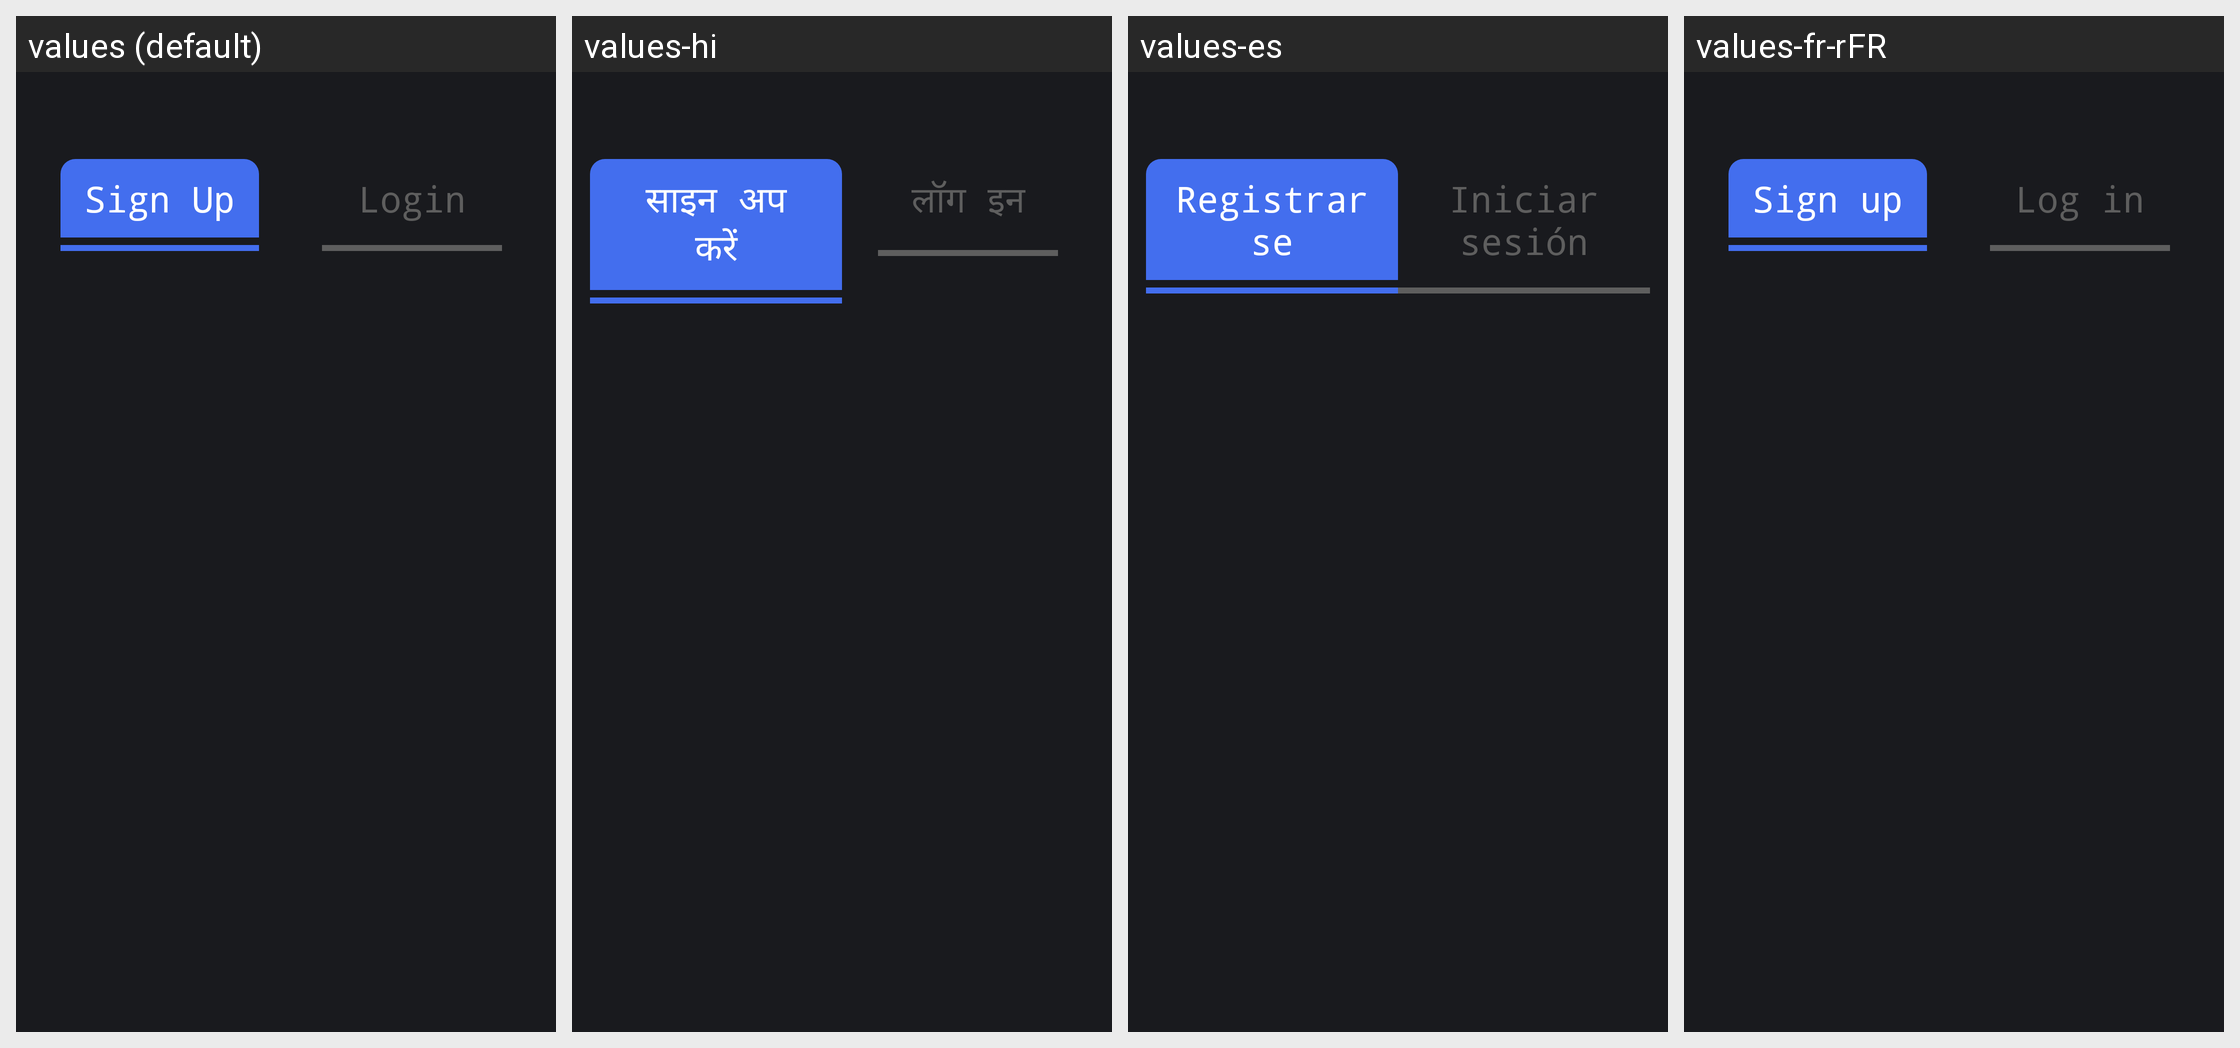

The same Android screen rendered under several of its app's locales, left to right. List the strings drawn on it with the default value and each locale's translation.
Android screen res/layout/activity_login_new.xml rendered under 4 locales, left to right: values (default), values-hi, values-es, values-fr-rFR. Device: Nexus 5 (rendered at 1080×1920; each locale shown at half size, 540×960, under a caption strip naming it); theme AppTheme.NoActionBar.
Strings drawn on this screen, with the default value and each locale's value (text and hints the layout hard-codes, and strings that could not be matched under every locale, appear in the picture but are not listed):

sign_up
  values: Sign Up
  values-hi: साइन अप करें
  values-es: Registrarse
  values-fr-rFR: Sign up

login
  values: Login
  values-hi: लॉग इन
  values-es: Iniciar sesión
  values-fr-rFR: Log in
